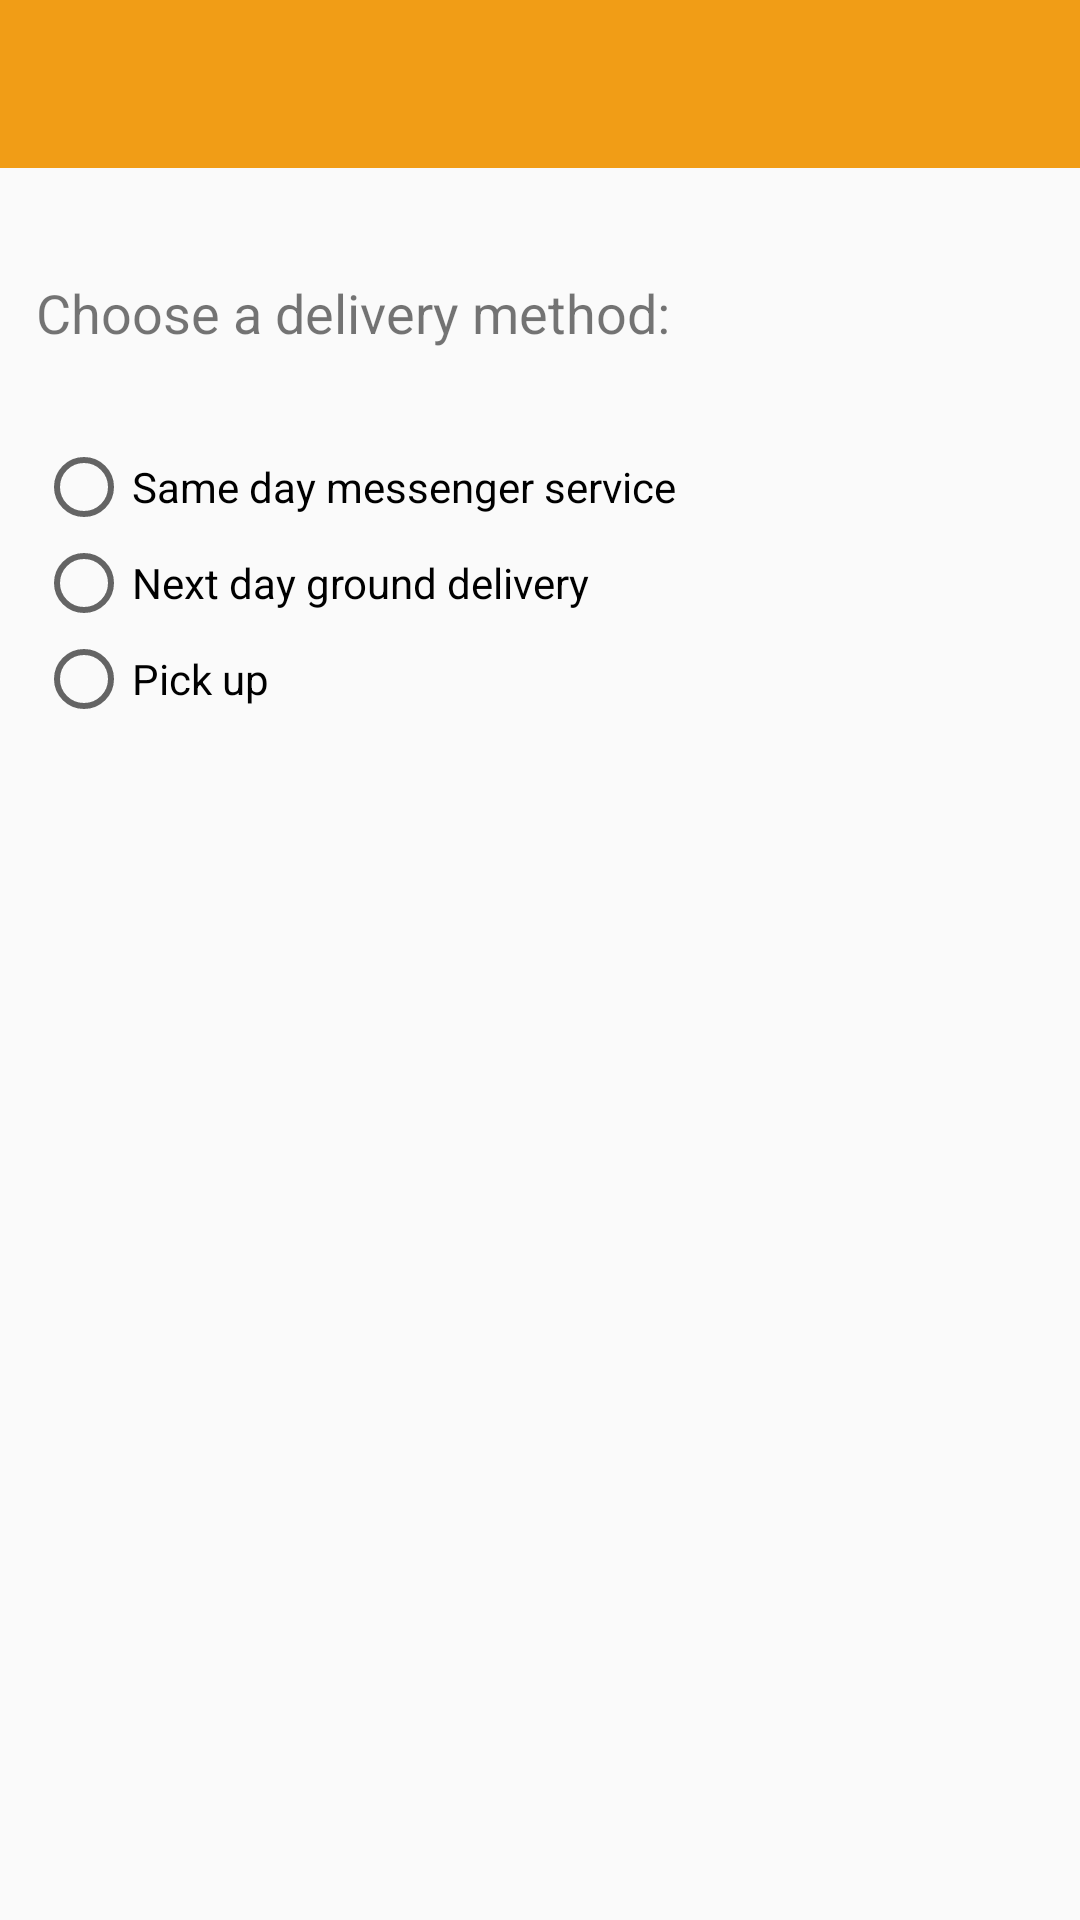

Write the Android layout XML for this screen, with the resource values it uses.
<!-- AndroidManifest.xml: application theme AppTheme -->
<!-- res/layout/droidcafe_activity_order.xml -->
<?xml version="1.0" encoding="utf-8"?>
<RelativeLayout xmlns:android="http://schemas.android.com/apk/res/android"
    xmlns:tools="http://schemas.android.com/tools"
    android:id="@+id/activity_order"
    android:layout_width="match_parent"
    android:layout_height="match_parent"
    tools:context=".ProgramLain.DroidCafe.DroidCafe">

    <include
        android:id="@+id/toolbar"
        layout="@layout/nav_toolbar" />

    <TextView
        android:layout_below="@id/toolbar"
        android:padding="@dimen/activity_vertical_margin"
        android:id="@+id/order_intro_text"
        android:layout_width="match_parent"
        android:layout_height="wrap_content"
        android:layout_marginBottom="@dimen/text_margin_bottom"
        android:layout_marginTop="@dimen/text_margin_top"
        android:text="@string/choose_delivery_method"
        android:textSize="@dimen/intro_text_size" />

    <RadioGroup
        android:padding="@dimen/activity_vertical_margin"
        android:layout_width="match_parent"
        android:layout_height="wrap_content"
        android:orientation="vertical"
        android:layout_below="@id/order_intro_text">

        <RadioButton
            android:id="@+id/sameday"
            android:layout_width="wrap_content"
            android:layout_height="wrap_content"
            android:onClick="onRadioButtonClicked"
            android:text="@string/same_day_messenger_service"
            tools:ignore="OnClick" />

        <RadioButton
            android:id="@+id/nextday"
            android:layout_width="wrap_content"
            android:layout_height="wrap_content"
            android:onClick="onRadioButtonClicked"
            android:text="@string/next_day_ground_delivery"
            tools:ignore="OnClick" />

        <RadioButton
            android:id="@+id/pickup"
            android:layout_width="wrap_content"
            android:layout_height="wrap_content"
            android:onClick="onRadioButtonClicked"
            android:text="@string/pick_up"
            tools:ignore="OnClick" />
    </RadioGroup>

</RelativeLayout>
<!-- res/layout/nav_toolbar.xml (included above) -->
<?xml version="1.0" encoding="utf-8"?>
<android.support.v7.widget.Toolbar xmlns:android="http://schemas.android.com/apk/res/android"
    xmlns:app="http://schemas.android.com/apk/res-auto"
    android:layout_width="match_parent"
    android:layout_height="wrap_content"
    android:background="@color/colorPrimary"
    android:theme="@style/ThemeOverlay.AppCompat.Dark"
    app:layout_collapseMode="pin"/>
<!-- resources referenced by this layout -->
<resources>
  <color name="colorPrimary">#f19d16</color>
  <dimen name="activity_vertical_margin">12dp</dimen>
  <dimen name="intro_text_size">18sp</dimen>
  <dimen name="text_margin_bottom">6dp</dimen>
  <dimen name="text_margin_top">24dp</dimen>
  <string name="choose_delivery_method">Choose a delivery method:</string>
  <string name="next_day_ground_delivery">Next day ground delivery</string>
  <string name="pick_up">Pick up</string>
  <string name="same_day_messenger_service">Same day messenger service</string>
  <style name="AppTheme" parent="Theme.AppCompat.DayNight.NoActionBar">
          
          <item name="colorPrimary">@color/colorPrimary</item>
          <item name="colorPrimaryDark">@color/colorPrimaryDark</item>
          <item name="colorAccent">@color/colorAccent</item>
          <item name="windowActionBar">false</item>
          <item name="windowNoTitle">true</item>
      </style>
  <color name="colorPrimaryDark">#c27d0f</color>
  <color name="colorAccent">#FF4081</color>
</resources>
